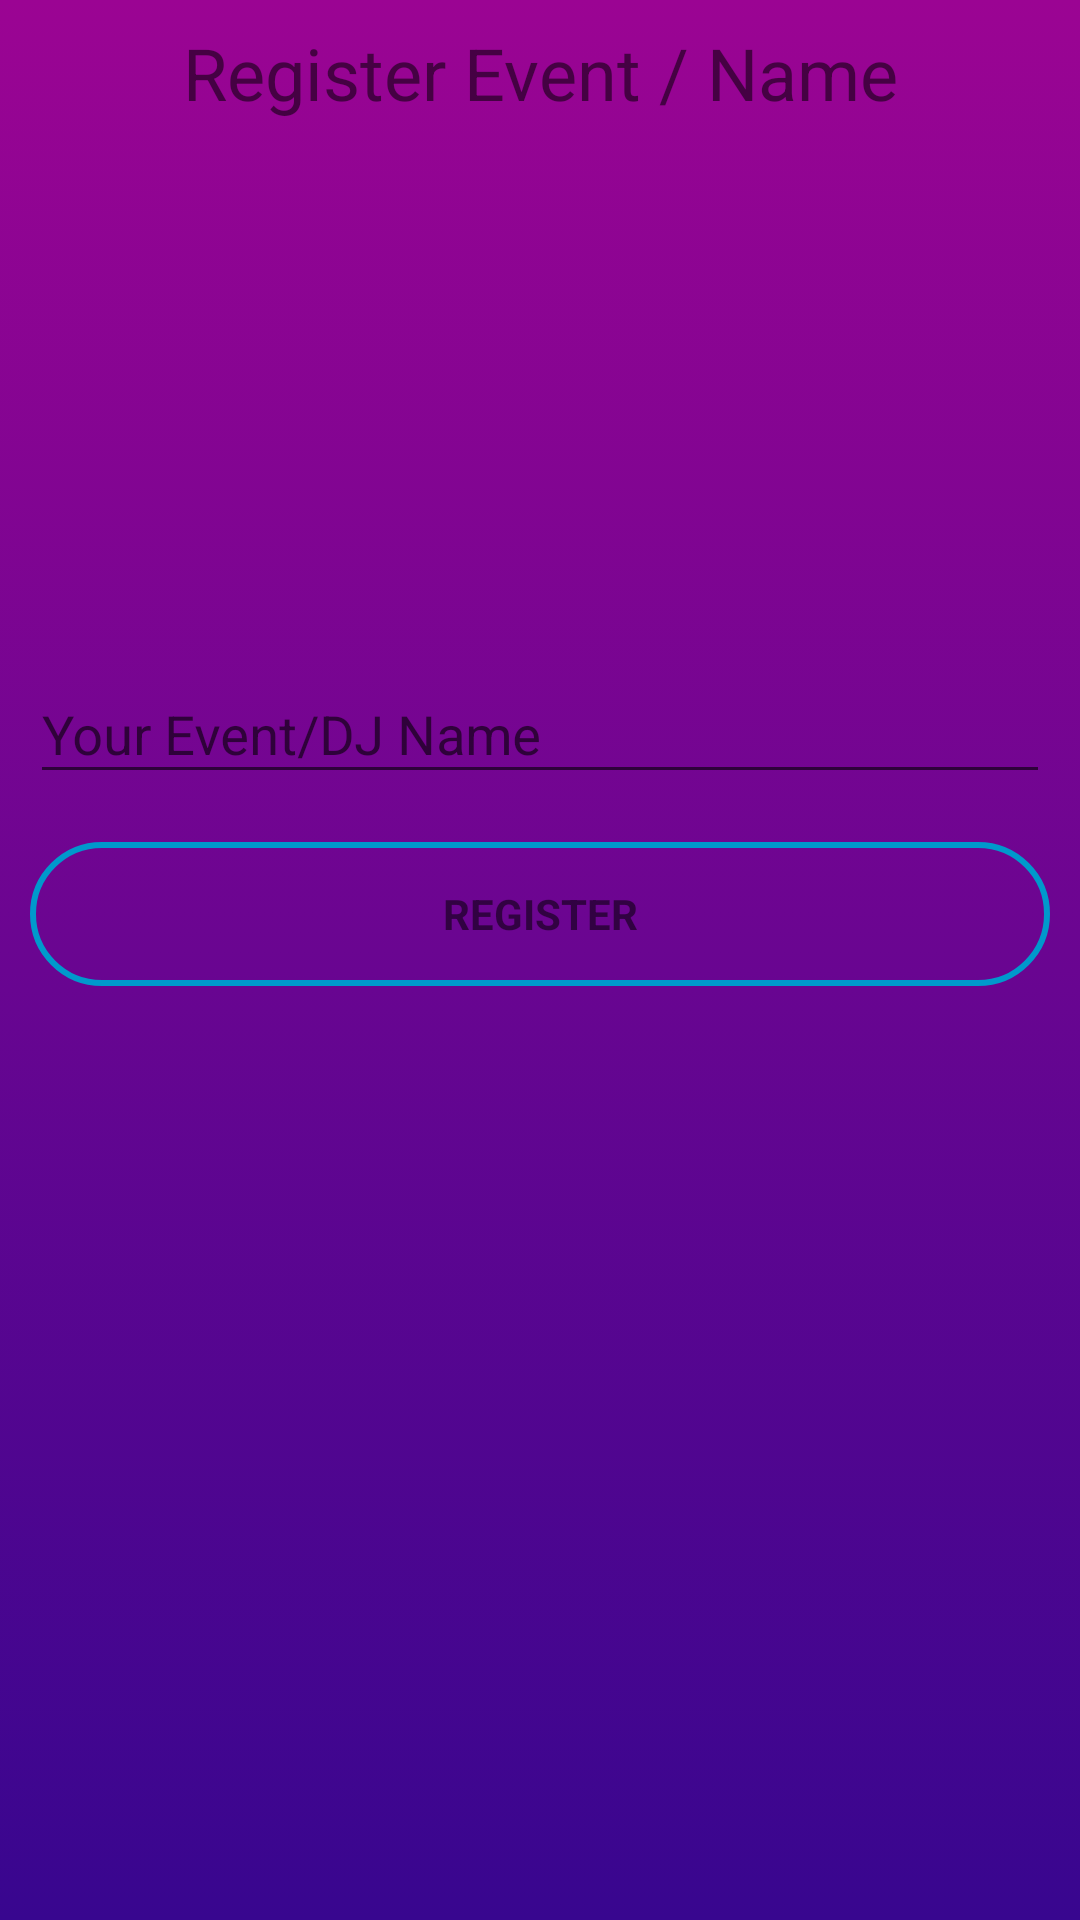

The Android layout XML behind this screen, and the referenced resources:
<!-- AndroidManifest.xml: activity theme AppTheme.NoActionBar.NoActionBar -->
<!-- res/layout/activity_register_dj.xml -->
<?xml version="1.0" encoding="utf-8"?>
<androidx.constraintlayout.widget.ConstraintLayout xmlns:android="http://schemas.android.com/apk/res/android"
    xmlns:app="http://schemas.android.com/apk/res-auto"
    xmlns:tools="http://schemas.android.com/tools"
    android:layout_width="match_parent"
    android:layout_height="match_parent"
    android:gravity="center_horizontal"
    android:orientation="vertical"
    android:paddingLeft="@dimen/activity_horizontal_margin"
    android:paddingTop="@dimen/activity_vertical_margin"
    android:paddingRight="@dimen/activity_horizontal_margin"
    android:paddingBottom="@dimen/activity_vertical_margin"
    android:background="@drawable/gradient_background"
    tools:context="com.song.request.heydj.RegisterDJActivity">

    <LinearLayout
        android:id="@+id/register_lin_view"
        android:layout_width="match_parent"
        android:layout_height="wrap_content"
        android:orientation="vertical"
        app:layout_constraintTop_toTopOf="parent"
        tools:layout_editor_absoluteX="16dp">

        <androidx.constraintlayout.widget.ConstraintLayout
            android:layout_width="match_parent"
            android:layout_height="match_parent">

            <TextView
                android:id="@+id/header_logIn_Register"
                android:layout_width="wrap_content"
                android:layout_height="wrap_content"
                android:layout_gravity="center"
                android:layout_marginTop="8dp"
                android:text="Register Event / Name"
                android:textSize="24sp"
                app:layout_constraintEnd_toEndOf="parent"
                app:layout_constraintStart_toStartOf="parent"
                app:layout_constraintTop_toTopOf="parent" />


        </androidx.constraintlayout.widget.ConstraintLayout>
    </LinearLayout>

    <com.google.android.material.textfield.TextInputLayout
        android:id="@+id/textInputLayout"
        android:layout_width="match_parent"
        android:layout_height="wrap_content"
        android:layout_gravity="center"
        android:layout_marginTop="172dp"
        android:layout_weight="1"
        android:paddingLeft="10dp"
        android:paddingRight="10dp"
        app:layout_constraintEnd_toEndOf="parent"
        app:layout_constraintHorizontal_bias="0.0"
        app:layout_constraintStart_toStartOf="parent"
        app:layout_constraintTop_toBottomOf="@+id/register_lin_view">
        


        <AutoCompleteTextView
            android:id="@+id/dj_name"
            android:layout_width="match_parent"
            android:layout_height="wrap_content"
            android:layout_gravity="center_horizontal"
            android:hint="Your Event/DJ Name"
            android:imeOptions="actionSearch"
            android:inputType="textEmailAddress"
            android:maxLines="1"
            android:singleLine="true" />

        <Button
            android:id="@+id/email_sign_in_button"
            style="?android:textAppearanceSmall"
            android:layout_width="match_parent"
            android:layout_height="wrap_content"
            android:layout_marginTop="16dp"
            android:background="@drawable/search_outline"
            android:text="Register"
            android:textStyle="bold" />

    </com.google.android.material.textfield.TextInputLayout>


</androidx.constraintlayout.widget.ConstraintLayout>
<!-- resources referenced by this layout -->
<resources>
  <!-- drawable gradient_background (drawable) -->
  <?xml version="1.0" encoding="utf-8"?>
  <selector xmlns:android="http://schemas.android.com/apk/res/android">
      <item>
          <shape>
              <gradient android:angle="90"
                  android:startColor="#38068f"
                  android:endColor="#9b0493"
                  android:type="linear" />
          </shape>
      </item>
  </selector>
  <!-- drawable search_outline (drawable) -->
  <?xml version="1.0" encoding="utf-8"?>
  <shape xmlns:android="http://schemas.android.com/apk/res/android">
      <stroke android:color="@android:color/holo_blue_dark" android:width="2dp"/>
  
      <corners android:radius="30dp"/>
  </shape>
  <style name="AppTheme.NoActionBar.NoActionBar">
          <item name="windowNoTitle">true</item>
      </style>
</resources>
